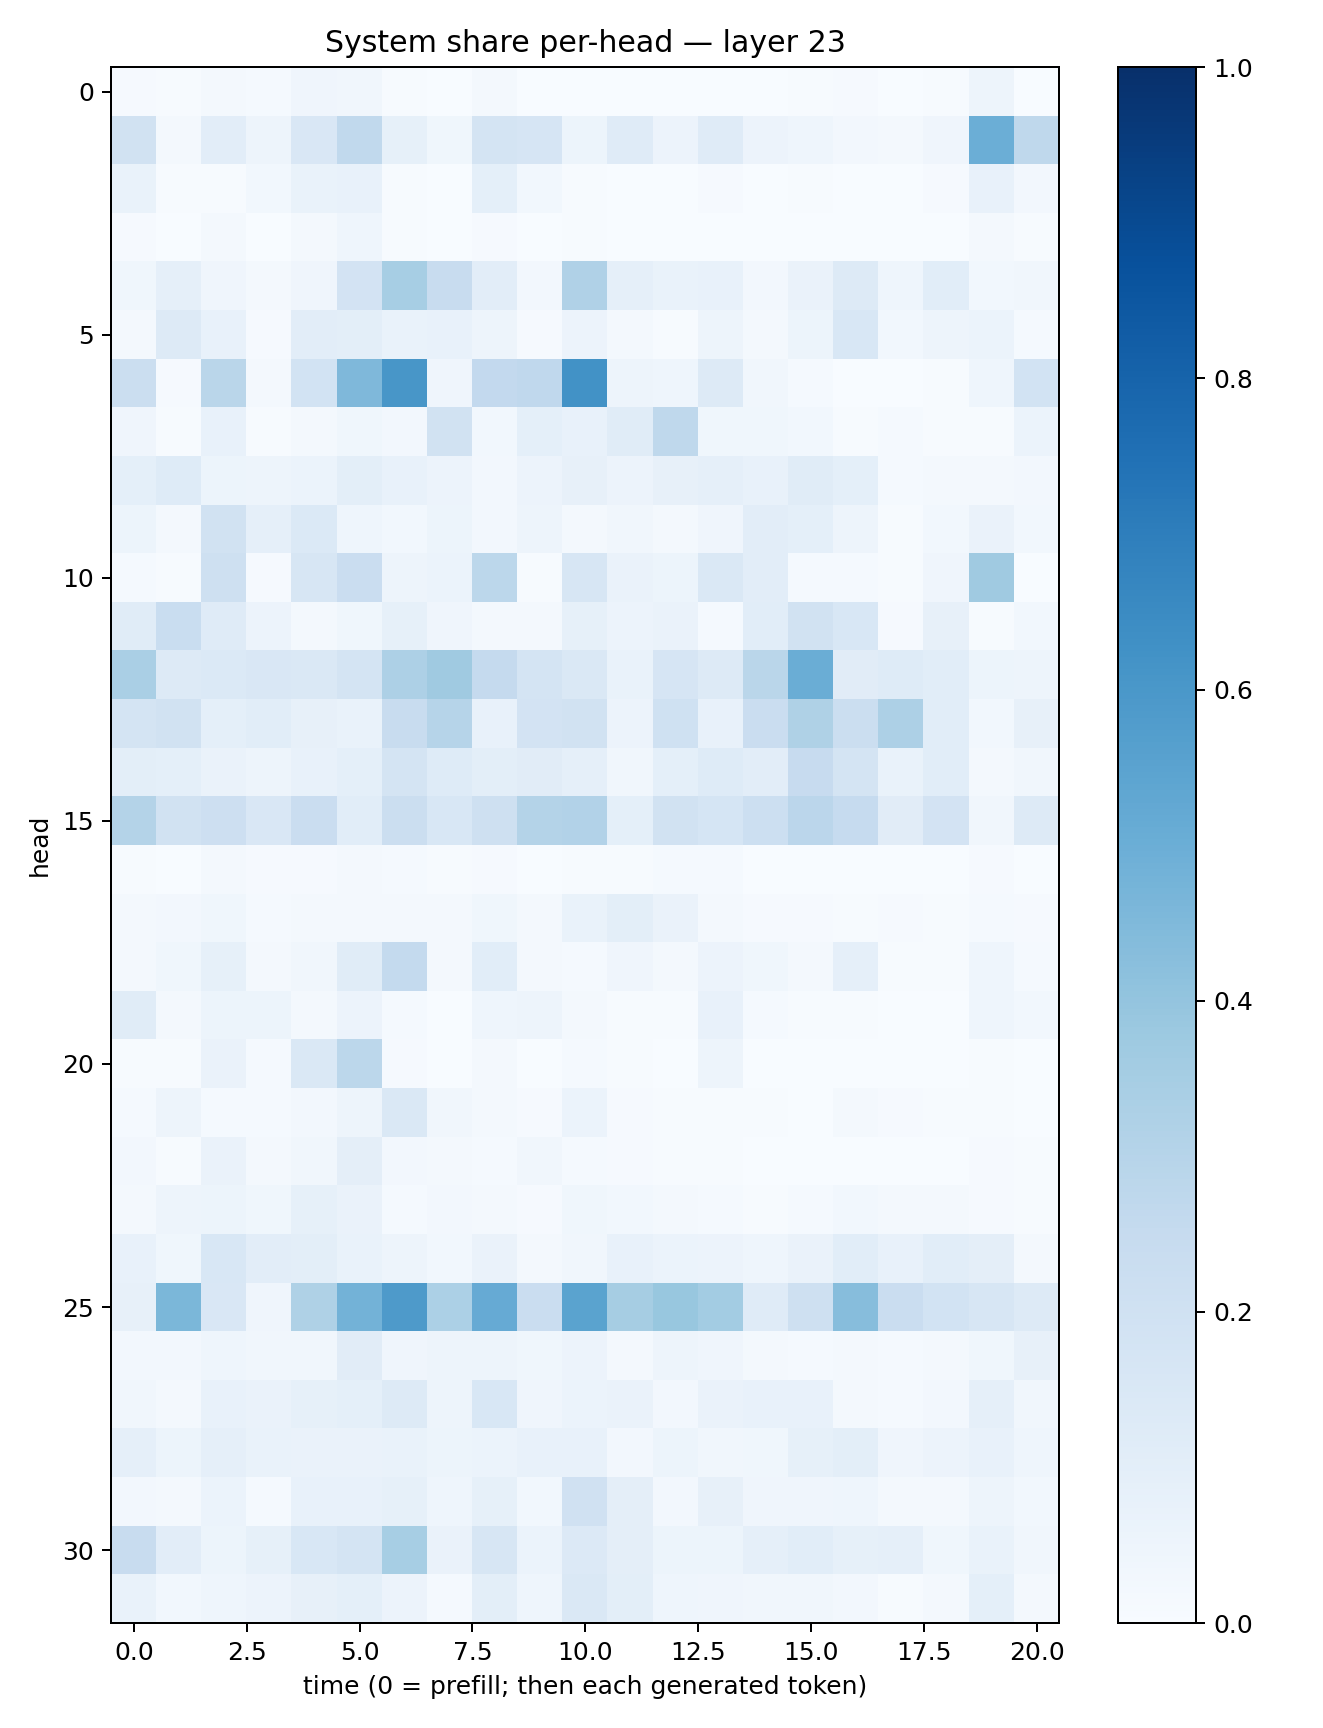

Values plotted in this chart, from the file beside it:
0.008870649, 0.0062597934, 0.019740293, 0.013738822, 0.042872027, 0.03282297, 0.004202251, 0.003671389, 0.015898885, 0.0014654396, 0.0030496395, 0.0020200862, 0.0016777428, 0.0013544577, 0.002340207, 0.006208675, 0.010778602, 0.002635696, 0.0053271106, 0.04836104, 0.0020802962
0.1946, 0.01893, 0.1024, 0.0507, 0.1499, 0.2633, 0.08239, 0.03574, 0.1785, 0.1643, 0.05088, 0.1194, 0.05693, 0.1185, 0.0582, 0.04444, 0.02454, 0.02092, 0.04072, 0.4983, 0.2722
0.06687, 0.006955, 0.006636, 0.02769, 0.06688, 0.07311, 0.007482, 0.002592, 0.09177, 0.02854, 0.007725, 0.003018, 0.00344, 0.01056, 0.002825, 0.005162, 0.003218, 0.001933, 0.009807, 0.07758, 0.02655
0.008386, 0.00161, 0.0231, 0.002321, 0.02178, 0.04668, 0.005282, 0.002824, 0.009584, 0.003502, 0.005776, 0.002895, 0.0008977, 0.001604, 0.0003941, 0.003484, 0.0009576, 0.001467, 0.003641, 0.01981, 0.006761
0.03727, 0.08606, 0.0416, 0.01803, 0.03946, 0.1815, 0.344, 0.2351, 0.1028, 0.02681, 0.3188, 0.08672, 0.0695, 0.07057, 0.02358, 0.06469, 0.1301, 0.04608, 0.1057, 0.03075, 0.03401
0.0188, 0.1259, 0.07085, 0.009214, 0.1031, 0.1015, 0.06809, 0.07647, 0.04757, 0.008969, 0.05601, 0.01801, 0.005914, 0.04757, 0.01719, 0.05461, 0.1539, 0.02809, 0.04943, 0.05922, 0.01308
0.226, 0.009961, 0.2873, 0.01605, 0.1865, 0.4493, 0.602, 0.04009, 0.258, 0.2668, 0.6225, 0.04801, 0.04301, 0.1297, 0.03167, 0.0146, 0.002168, 0.002406, 0.00391, 0.04412, 0.1863
0.04066, 0.005177, 0.075, 0.004925, 0.01852, 0.03886, 0.02567, 0.1952, 0.02804, 0.09316, 0.07173, 0.1164, 0.2707, 0.03569, 0.03821, 0.03088, 0.003977, 0.01477, 0.005315, 0.004555, 0.06174
0.09166, 0.125, 0.05285, 0.04758, 0.05952, 0.101, 0.07428, 0.05638, 0.02734, 0.05656, 0.07846, 0.0563, 0.08192, 0.08886, 0.07047, 0.1139, 0.09264, 0.01499, 0.02112, 0.01862, 0.0266
0.05326, 0.01665, 0.1935, 0.08697, 0.1375, 0.04513, 0.02872, 0.05331, 0.02448, 0.04749, 0.02316, 0.03386, 0.02155, 0.03992, 0.1027, 0.09304, 0.04949, 0.005579, 0.03102, 0.06257, 0.02962
0.01462, 0.006875, 0.2059, 0.008952, 0.1641, 0.228, 0.05028, 0.06103, 0.2782, 0.004486, 0.1573, 0.06363, 0.05449, 0.1456, 0.1026, 0.01247, 0.01311, 0.004001, 0.04198, 0.3706, 0.002684
0.1159, 0.2333, 0.1184, 0.058, 0.02268, 0.03728, 0.08432, 0.03999, 0.0172, 0.01934, 0.08217, 0.05753, 0.06621, 0.01258, 0.1062, 0.1915, 0.1545, 0.009719, 0.07917, 0.005103, 0.03089
0.3365, 0.1295, 0.1389, 0.1496, 0.1474, 0.1752, 0.3251, 0.3686, 0.2513, 0.172, 0.1451, 0.06945, 0.1661, 0.1314, 0.2859, 0.5035, 0.1112, 0.1221, 0.1067, 0.05379, 0.04725
0.1719, 0.1936, 0.09067, 0.1075, 0.08149, 0.06962, 0.237, 0.2999, 0.0735, 0.1815, 0.1941, 0.05794, 0.2002, 0.07455, 0.2281, 0.3229, 0.2195, 0.325, 0.1077, 0.02842, 0.0805
0.1001, 0.09152, 0.06309, 0.05042, 0.0707, 0.09338, 0.1778, 0.1213, 0.101, 0.1123, 0.08951, 0.03516, 0.09157, 0.1244, 0.1028, 0.2438, 0.1745, 0.06641, 0.106, 0.02267, 0.03317
0.3052, 0.1895, 0.2115, 0.152, 0.2275, 0.1085, 0.2191, 0.1541, 0.2104, 0.3075, 0.3116, 0.09369, 0.1927, 0.1689, 0.2179, 0.2844, 0.2474, 0.1121, 0.1809, 0.03429, 0.1293
0.006416, 0.002302, 0.01625, 0.009475, 0.01153, 0.02258, 0.01324, 0.00623, 0.008216, 0.002681, 0.006077, 0.005658, 0.01389, 0.0155, 0.00322, 0.003142, 0.001243, 0.002668, 0.001604, 0.01014, 0.002935
0.02196, 0.02372, 0.03705, 0.01305, 0.01814, 0.02094, 0.02018, 0.02007, 0.03733, 0.01837, 0.06642, 0.1003, 0.0653, 0.01829, 0.0105, 0.008807, 0.006685, 0.007957, 0.003925, 0.01319, 0.009686
0.02269, 0.03733, 0.08329, 0.01813, 0.03246, 0.1151, 0.2565, 0.01945, 0.1086, 0.02155, 0.01303, 0.03992, 0.01618, 0.05624, 0.03549, 0.01976, 0.08719, 0.006988, 0.004049, 0.04455, 0.01219
0.1148, 0.02187, 0.05091, 0.05202, 0.01915, 0.05679, 0.01372, 0.000954, 0.04576, 0.04995, 0.02009, 0.004178, 0.005441, 0.07804, 0.0121, 0.005312, 0.004743, 0.0006753, 0.001803, 0.04303, 0.02944
0.007513, 0.004496, 0.06482, 0.01295, 0.146, 0.28, 0.01143, 0.001391, 0.01998, 0.001718, 0.01208, 0.005686, 0.0008107, 0.05062, 0.002804, 0.003369, 0.001607, 0.001558, 0.002086, 0.004776, 0.0008217
0.0147, 0.05005, 0.01313, 0.01381, 0.0246, 0.04907, 0.1442, 0.0341, 0.01797, 0.008048, 0.06019, 0.009935, 0.004123, 0.007747, 0.005111, 0.003142, 0.02144, 0.009523, 0.004451, 0.004878, 0.003789
0.02359, 0.006578, 0.06496, 0.01669, 0.03451, 0.09568, 0.02673, 0.01765, 0.01253, 0.03259, 0.01232, 0.009927, 0.006329, 0.005781, 0.001216, 0.003779, 0.002394, 0.002822, 0.002744, 0.01023, 0.007468
0.02183, 0.04903, 0.05396, 0.03791, 0.08325, 0.06358, 0.01441, 0.0256, 0.02289, 0.009003, 0.03576, 0.02754, 0.02236, 0.01531, 0.006906, 0.01495, 0.02999, 0.02046, 0.01789, 0.009358, 0.006257
0.07376, 0.03519, 0.1559, 0.1053, 0.101, 0.07027, 0.04979, 0.02926, 0.06357, 0.01891, 0.03484, 0.07281, 0.05904, 0.05643, 0.04669, 0.06478, 0.1082, 0.07479, 0.109, 0.09451, 0.01994
0.08144, 0.4608, 0.15, 0.04102, 0.3204, 0.4767, 0.5887, 0.3292, 0.5127, 0.2282, 0.548, 0.3511, 0.3871, 0.3588, 0.1188, 0.2055, 0.4327, 0.2286, 0.1842, 0.157, 0.1318
0.02706, 0.02471, 0.04441, 0.03283, 0.03422, 0.1129, 0.04131, 0.04934, 0.04812, 0.03736, 0.05783, 0.01913, 0.04736, 0.03959, 0.01657, 0.01537, 0.02034, 0.01471, 0.02101, 0.03545, 0.0785
0.03235, 0.02188, 0.0772, 0.06421, 0.08296, 0.09047, 0.1307, 0.04882, 0.1533, 0.03964, 0.05889, 0.06485, 0.02456, 0.06446, 0.07329, 0.07311, 0.02115, 0.01396, 0.02603, 0.08609, 0.03426
0.08821, 0.05424, 0.08604, 0.0683, 0.06594, 0.06462, 0.06924, 0.05112, 0.06022, 0.07568, 0.07724, 0.02672, 0.05263, 0.03285, 0.03538, 0.08381, 0.1015, 0.04252, 0.05694, 0.07675, 0.04529
0.02462, 0.01915, 0.06223, 0.01493, 0.07458, 0.07379, 0.08572, 0.04386, 0.08298, 0.03009, 0.1976, 0.0962, 0.02723, 0.07964, 0.04251, 0.04264, 0.04554, 0.01572, 0.01803, 0.05063, 0.03117
0.2394, 0.1041, 0.05228, 0.08385, 0.1541, 0.1763, 0.3445, 0.06545, 0.1575, 0.05916, 0.1349, 0.09694, 0.05355, 0.05132, 0.08608, 0.1081, 0.08368, 0.08685, 0.0376, 0.06743, 0.03193
0.0694, 0.02735, 0.0443, 0.05793, 0.08148, 0.09117, 0.05524, 0.0154, 0.1005, 0.04402, 0.1476, 0.0979, 0.04431, 0.03923, 0.0322, 0.03222, 0.02422, 0.007498, 0.02278, 0.09078, 0.01847
